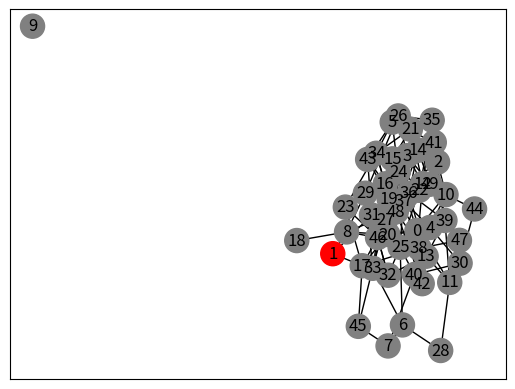

This chart was generated by the following Python code:
'''
graph.py

Includes Graph object for manipulating the networkx graph
'''
import networkx as nx
from networkx.generators.random_graphs import fast_gnp_random_graph
import matplotlib.pyplot as plt

class Graph:
    '''
    Creates a random graph using networkx library.
    The graph itself should be private.
    It should only be changed by setting the node attributes
    '''
    def __init__(self, n, p=0.1):
        self._n = n
        self._g = fast_gnp_random_graph(n, p)
        self._pos = nx.drawing.spring_layout(self._g)
        for n in self._g.nodes:
            self._g.nodes[n]['color'] = 'grey'

    def get_nodes(self, color=''):
        '''
        Gets the nodes from the graph

        Parameters
        ----------
        color : str
            specify the desired color of nodes ('grey', 'blue', 'red')

        Returns
        -------
        list
            list of nodes with specified color or all nodes
        '''
        if color == '':
            return self._g.nodes
        return [n for n in self._g.nodes if self._g.nodes[n]['color'] == color]

    def get_node_attrs(self, node):
        '''
        Gets the data associated with a node

        Parameters
        ----------
        node : int
            number of node in graph

        Returns
        -------
        dict
            attributes of node
        '''
        return self._g.nodes[node]

    def set_node_attrs(self, node, attrs):
        '''
        Sets the attributes of a node

        Parameters
        ----------
        node : int
            number of node in graph
        attrs : dict
            dictionary of data attributes for node
        '''
        self._g.nodes[node].update(attrs)

    def get_node_neighbors(self, node):
        ''' Returns a list of neighboring nodes of the given node '''
        return list(self._g.neighbors(node))

    def show(self):
        ''' Displays a plot of the graph '''
        colors = [self.get_node_attrs(n)['color'] for n in self.get_nodes()]
        nx.draw_networkx(self._g, node_color=colors, pos=self._pos)
        plt.show()


if __name__=='__main__':
    g = Graph(50)
    print(f'Nodes: {g.get_nodes()}')
    print(f"Blue Nodes: {g.get_nodes(color='blue')}")
    print(f"Red Nodes: {g.get_nodes(color='red')}")
    print(f'Node 1 attrs: {g.get_node_attrs(1)}')
    g.set_node_attrs(1, {'color': 'red'})
    print(f'Node 1 attrs after set: {g.get_node_attrs(1)}')
    print(f'Node 1 neighbors: {g.get_node_neighbors(1)}')
    g.show()
